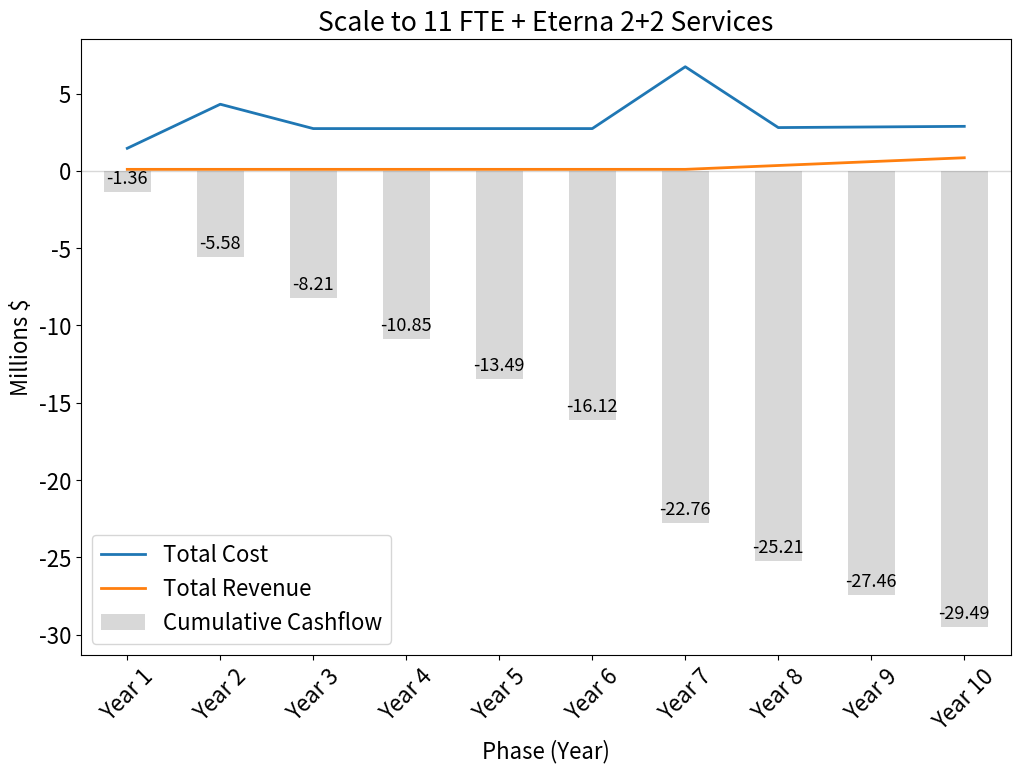
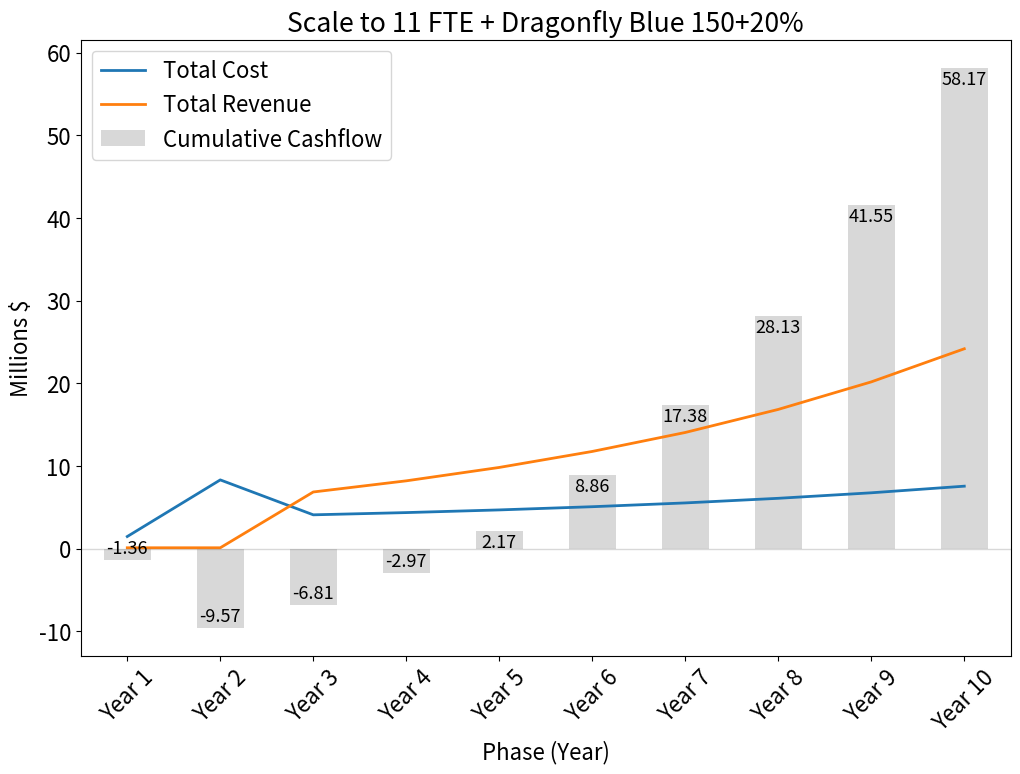

Write Python code to recreate these figures, in order.
import pandas as pd
import matplotlib.pyplot as plt
import time

# === SCENARIO DEFINITIONS ===
# Keep "Low Price High Volume" identical to the original reference scenario
# so outputs remain comparable when Eterna is disabled.
dragonfly_scenarios = [
    {
        "label": "Dragonfly Blue 150+20%",
        "price": 45000,             # $ per unit revenue
        "cost": 9000,               # $ per unit cost
        "initial_units": 150,       # units sold in first sales year
        "growth": 1.20,             # multiplicative growth factor (compounded, int-rounded each year)
        "maturation_year": 2,       # year when validation is complete
        "maturation_cost": 4000000, # $ cost in maturation year
    },
]

# Eterna services use whole missions. Growth is an integer number of missions added per year.
eterna_service_scenarios = [
    {
        "label": "Eterna 2+2 Services",
        "missions_per_year": 2,            # missions in first Eterna service year
        "mission_growth_per_year": 2,      # +missions each subsequent year (integer)
        "avg_revenue_per_mission": 125000, # $ per mission revenue
        "avg_cost_per_mission": 20000,     # $ per mission variable cost
        "baseline_cost": 25000,           # $ fixed annual ops cost (overhead) for Eterna
        "maturation_year": 7,       # year when validation is complete
        "maturation_cost": 4000000, # $ cost in maturation year
    }
]

# Finance & maturation inputs
financial_scenarios = [
    {
        "label": "Scale to 11 FTE",
        # FTEs by year (10 years)
        "fte_count_by_year": [5, 9, 11, 11, 11, 11, 11, 11, 11, 11],
        "fte_cost_per": 212500,    # $/FTE/year (fully loaded)
        "other_cost": 400000,      # $/year
        "grant_revenue": 100000,   # $/year
        # Maturation costs applied in their specified years
        "maturation_year_avionics": 2, # year when avionics validation is complete
        "maturation_cost_avionics": 2000000, # $ cost in maturation year 
    } 
]

# Choose which combo(s) to run (no comprehensive looping required)
scenario_combinations = [
    # {
    #     "dragonfly": "Dragonfly Blue 150+20%", # set to None to disable Dragonfly
    #     "eterna": "Eterna 2+2 Services",  # set to None to disable Eterna
    #     "finance": "Scale to 11 FTE",
    # },
    {
        "dragonfly": None,#"Dragonfly Blue 150+20%", # set to None to disable Dragonfly
        "eterna": "Eterna 2+2 Services",  # set to None to disable Eterna
        "finance": "Scale to 11 FTE",
    },
    {
        "dragonfly": "Dragonfly Blue 150+20%", # set to None to disable Dragonfly
        "eterna": None, #"Eterna 2+2 Services",  # set to None to disable Eterna
        "finance": "Scale to 11 FTE",
    },
]

TOTAL_YEARS = 10


def run_simulation(df_scenario, eterna_scenario, finance_scenario):
    rows = []
    cum_cashflow = 0.0
    cum_cost = 0.0
    cum_revenue = 0.0
    payback_year = None

    # Eterna starts the year AFTER its maturation year, if configured
    eterna_start_year = None
    if eterna_scenario:
        eterna_start_year = eterna_scenario["maturation_year"] + 1 

    # Pre-compute Dragonfly units per year using original compounding & int rounding logic
    dragonfly_units_by_year = [0] * TOTAL_YEARS
    if df_scenario:
        units = df_scenario["initial_units"]
        growth = df_scenario["growth"]
        for year in range(1, TOTAL_YEARS + 1):
            if year >= df_scenario["maturation_year"] + 1:  # sales begin one year after maturation
                dragonfly_units_by_year[year - 1] = units
                units = int(units * growth)  # grow units for next year and round to nearest whole unit


    for year in range(1, TOTAL_YEARS + 1):
        # Base OPEX / grants
        fte_count = finance_scenario["fte_count_by_year"][year - 1]
        fte_cost = fte_count * finance_scenario["fte_cost_per"]
        other_cost = finance_scenario["other_cost"]
        grant_revenue = finance_scenario["grant_revenue"]

        # Maturation in specified years
        maturation_cost = 0
        if year == finance_scenario["maturation_year_avionics"]:
            maturation_cost += finance_scenario["maturation_cost_avionics"]
        if df_scenario:
            if year == df_scenario["maturation_year"]:
                maturation_cost += df_scenario["maturation_cost"]
        if eterna_scenario:
            if year == eterna_scenario["maturation_year"]:
                maturation_cost += eterna_scenario["maturation_cost"]

        # Dragonfly sales
        uav_units = 0
        uav_revenue = 0
        uav_cost = 0
        if df_scenario:
            uav_units = dragonfly_units_by_year[year - 1]
            uav_revenue = uav_units * df_scenario["price"]
            uav_cost = uav_units * df_scenario["cost"]

        # Eterna services (integer missions, linear growth by +N per year)
        eterna_revenue = 0
        eterna_cost = 0
        if eterna_scenario and year >= eterna_start_year:
            year_index = year - eterna_start_year  # 0 in first service year
            missions = eterna_scenario["missions_per_year"] + eterna_scenario["mission_growth_per_year"] * year_index
            missions = int(max(0, missions))  # whole, non-negative
            eterna_revenue = missions * eterna_scenario["avg_revenue_per_mission"]
            eterna_cost = eterna_scenario["baseline_cost"] + missions * eterna_scenario["avg_cost_per_mission"]

        total_revenue = grant_revenue + uav_revenue + eterna_revenue
        total_cost = fte_cost + other_cost + uav_cost + eterna_cost + maturation_cost
        net_cashflow = total_revenue - total_cost

        cum_cashflow += net_cashflow
        cum_cost += total_cost
        cum_revenue += total_revenue

        if payback_year is None and cum_cashflow > 0:
            payback_year = year

        rows.append({
            "FTEs": fte_count,
            "Total FTE Cost": fte_cost / 1e6,
            "Other Costs": other_cost / 1e6,
            "Grant Revenue": grant_revenue / 1e6,
            "UAV Units": uav_units,
            "UAV Cost": uav_cost / 1e6,
            "UAV Revenue": uav_revenue / 1e6,
            "Eterna Missions": (missions if eterna_scenario and year >= eterna_start_year else 0),
            "Eterna Cost": eterna_cost / 1e6,
            "Eterna Revenue": eterna_revenue / 1e6,
            "Maturation Cost": maturation_cost / 1e6,
            "Total Cost": total_cost / 1e6,
            "Total Revenue": total_revenue / 1e6,
            "Net Cash Flow": net_cashflow / 1e6,
            "Cumulative Cost": cum_cost / 1e6,
            "Cumulative Revenue": cum_revenue / 1e6,
            "Cumulative Cashflow": cum_cashflow / 1e6,
        })

    # Build table with metrics as rows, years as columns
    df = pd.DataFrame(rows, index=["Year %d" % i for i in range(1, TOTAL_YEARS + 1)]).T

    # Investment / Return metrics derived from cumulative cashflow
    total_investment = -min(0, df.loc["Cumulative Cashflow"].min())
    total_return = df.loc["Cumulative Cashflow"].iloc[-1]
    roi = (total_return / total_investment) if total_investment else 0.0
    moic = ((total_return + total_investment) / total_investment) if total_investment else 0.0

    return df, total_investment, total_return, roi, moic, payback_year


# === RUN SELECTED COMBINATIONS ===
for combo in scenario_combinations:
    df_scenario =     next((d for d in dragonfly_scenarios      if combo["dragonfly"] and d["label"] == combo["dragonfly"]), None)
    eterna_scenario = next((e for e in eterna_service_scenarios if combo["eterna"]    and e["label"] == combo["eterna"]), None)
    finance_scenario = next(f for f in financial_scenarios if f["label"] == combo["finance"])

    label = finance_scenario['label']
    if df_scenario:
        label += " + %s" % (df_scenario['label'])
    if eterna_scenario:
        label += " + %s" % eterna_scenario['label']

    df_result, investment, total_return, roi, moic, payback_year = run_simulation(df_scenario, eterna_scenario, finance_scenario)

    # --- Summary header (keep concise, include key inputs) ---
    print("\n--- Financial Summary Table (%s) ---" % label)
    if df_scenario:
        print("UAV Price per Unit: $%s" % format(df_scenario['price'], ","))
        print("UAV Cost per Unit:  $%s" % format(df_scenario['cost'], ","))
        print("Initial UAV Units Sold (Year %s): %d" % (df_scenario['maturation_year'] + 1, df_scenario['initial_units']))
        print("UAV Sales Growth Rate: %d%%" % int((df_scenario['growth'] - 1) * 100))
    if eterna_scenario:
        es = eterna_scenario
        start_year = eterna_scenario['maturation_year'] + 1
        print("Eterna Start Year: Year %d" % start_year)
        print("Eterna Missions (Y%d): %d, +%d/yr" % (start_year, es['missions_per_year'], es['mission_growth_per_year']))
        print("Eterna $/Mission: rev $%s, cost $%s (baseline $%s/yr)" % (
            format(es['avg_revenue_per_mission'], ","),
            format(es['avg_cost_per_mission'], ","),
            format(es['baseline_cost'], ",")
        ))
    print("\n--- Investor Summary Table (%s) ---" % label)
    print("Total Investment:   $%s" % format(investment * 1e6, ",.0f"))
    print("Total Return:       $%s" % format(total_return * 1e6, ",.0f"))
    print("ROI: %.2fx" % roi)
    print("MOIC: %.2fx" % moic)
    if payback_year:
        print("Payback Period: Year %d\n" % payback_year)
    else:
        print("Payback Period: Not achieved in %d years\n" % TOTAL_YEARS)

    # --- Print table (metrics down, years across) ---
    with pd.option_context("display.float_format", "{:,.2f}".format):
        header = "%-19s" % "Phase"
        for col in df_result.columns:
            header += "%7s " % col
        print(header)

        for row in df_result.index:
            line = "%-19s" % row
            for col in df_result.columns:
                if row in ("UAV Units", "Eterna Missions"):
                    line += "%7d " % int(df_result.loc[row, col])
                else:
                    line += "%7.2f " % df_result.loc[row, col]
            print(line)

    # --- Plot (lines for Total Cost/Revenue; bars for Cumulative Cashflow) ---
    fig, ax = plt.subplots(figsize=(12, 8)) 
    plt.rcParams.update({'font.size': 16})

    df_result.T[["Total Cost", "Total Revenue"]].plot(
        kind="line",
        linewidth=2,
        ax=ax,
        grid=True,
        label=["Total Cost", "Total Revenue"],
    )

    df_result.T["Cumulative Cashflow"].plot(
        kind="bar",
        ax=ax,
        alpha=0.3,
        color="gray",
        label="Cumulative Cashflow"
    )

    # Bar labels inside bars (handle positive/negative)
    for idx, val in enumerate(df_result.T["Cumulative Cashflow"]):
        if val >= 0:
            y_pos = val - 0.3
            va = 'top'
        else:
            y_pos = val + 0.3
            va = 'bottom'
        ax.text(idx, y_pos, f"{val:.2f}", ha='center', va=va, fontsize=13, color="black")

    ax.set_title(label)
    ax.set_xlabel("Phase (Year)", fontsize=16)
    ax.set_ylabel("Millions $", fontsize=16)
    ax.set_xticks(range(len(df_result.columns)))
    ax.set_xticklabels(df_result.columns, rotation=45, fontsize=16)
    ax.tick_params(axis='y', labelsize=16)  # <-- Y-axis labels to 16pt
    ax.legend(fontsize=16)
    # Draw a horizontal line at y=0 across the whole width
    ax.axhline(0, color='gray', alpha=0.3, linewidth=1)
   
    plt.show(block=False)  # Use block=False to allow multiple plots in a row
    plt.pause(0.5)   # Keep window open long enough to render

plt.show()  # Show all plots at the end
